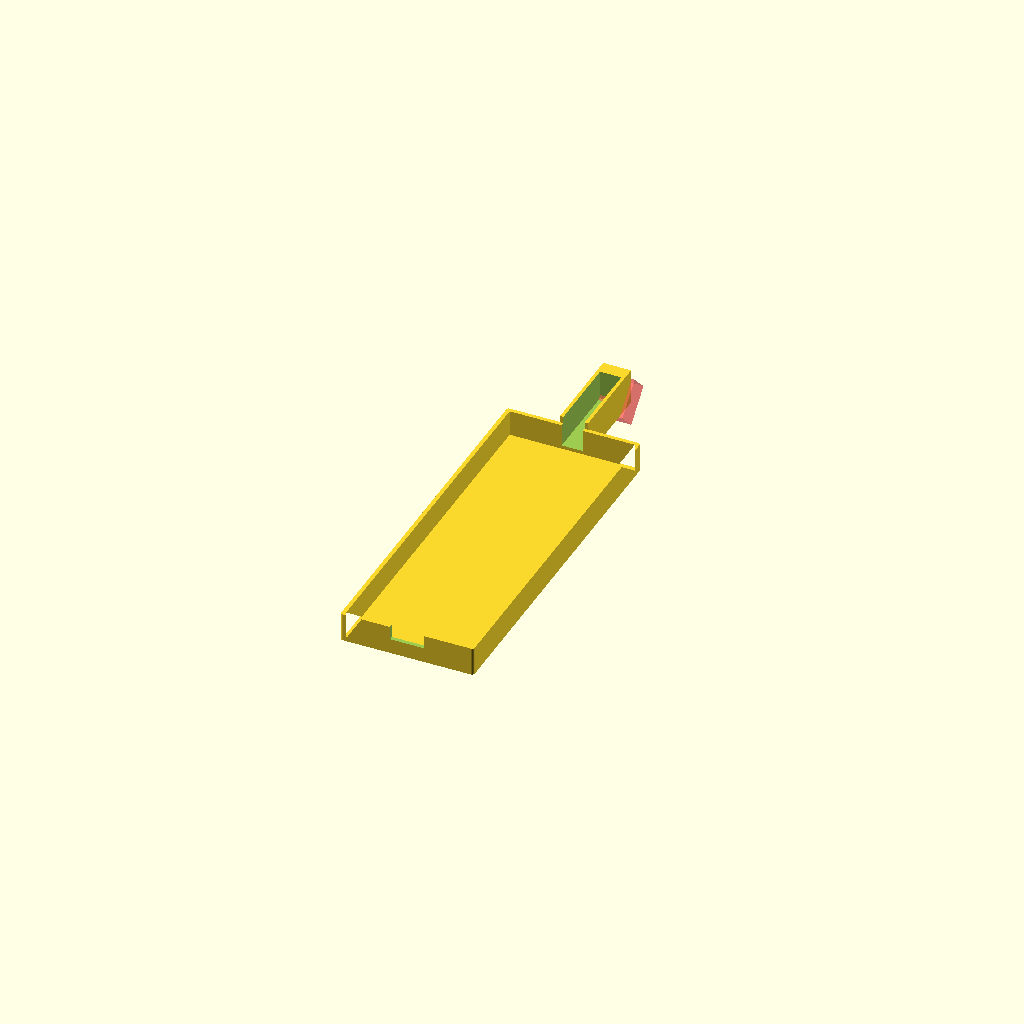
Cell 1: the model at its default parameters.
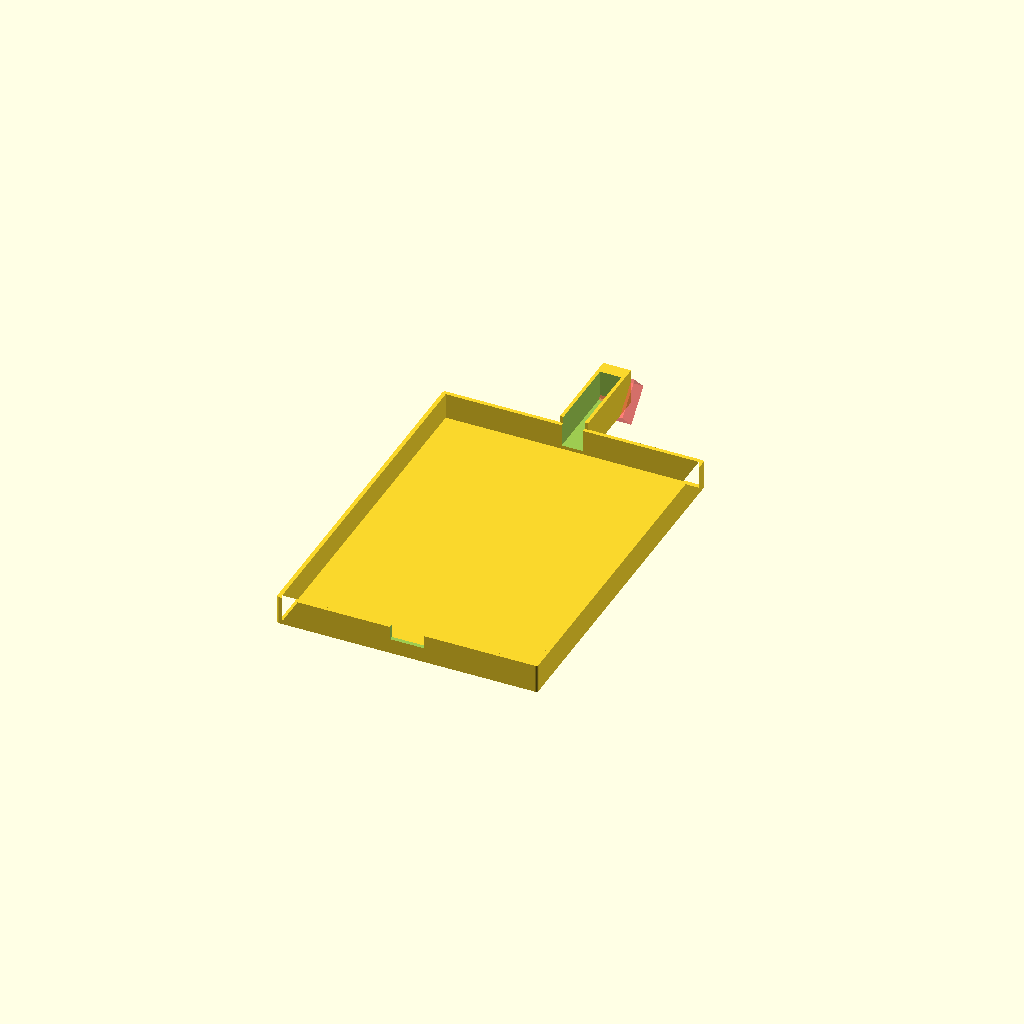
Cell 2: BOX_W = 76 (everything else at default).
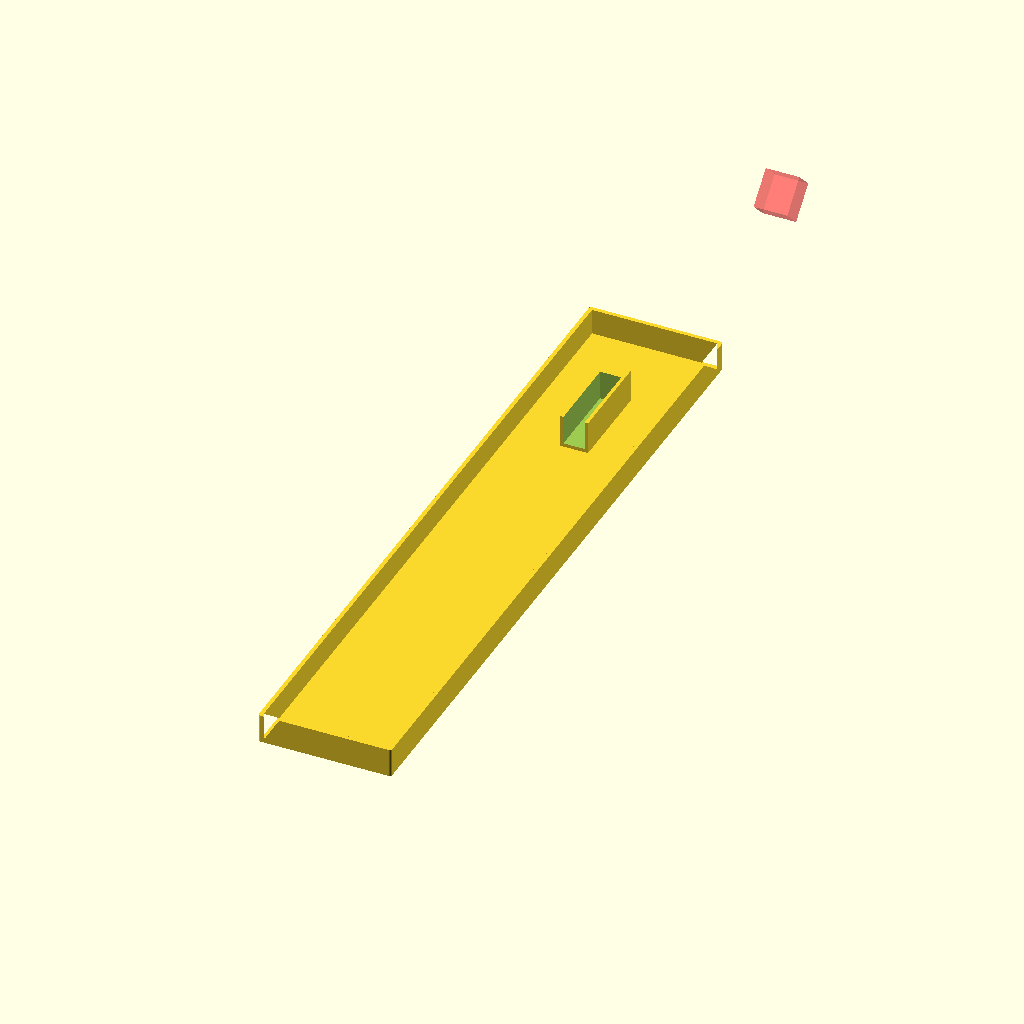
Cell 3: the same model with BOX_L = 210.
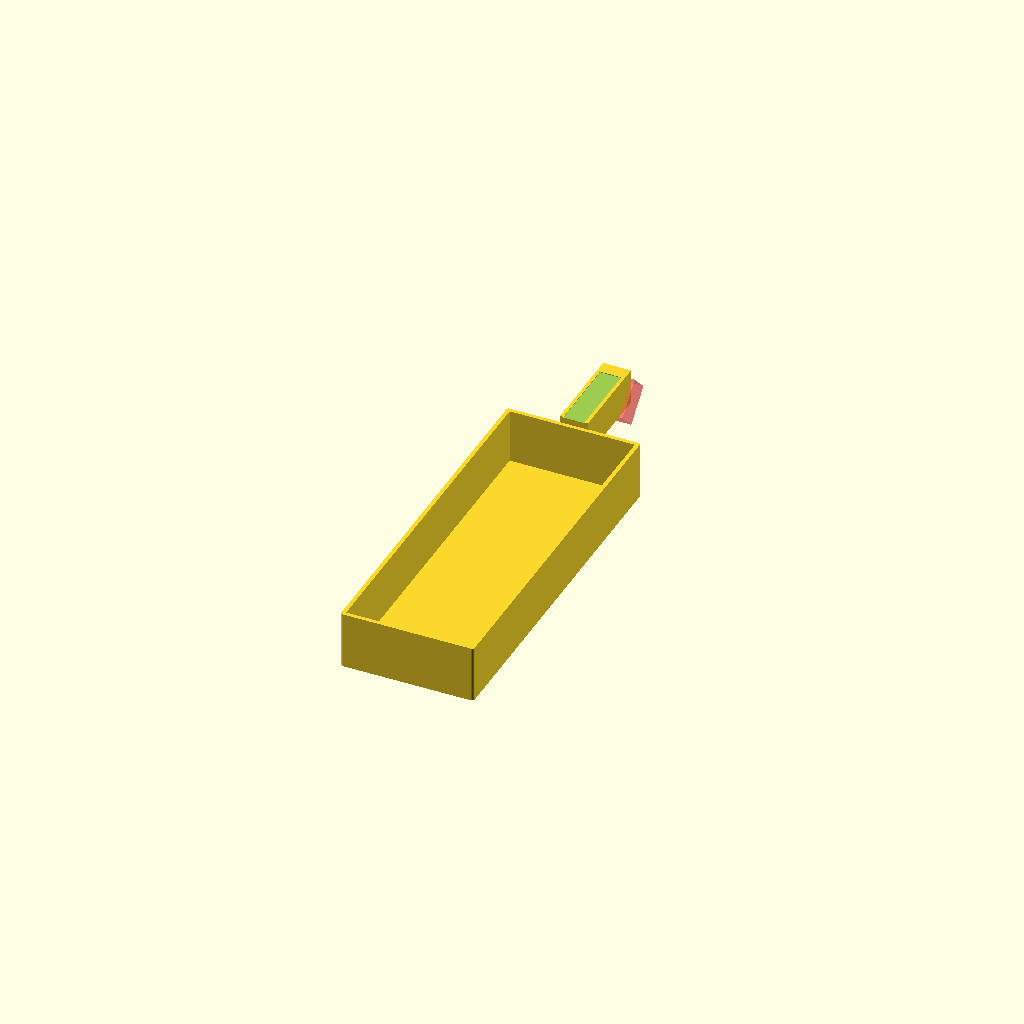
Cell 4: the same model with BOX_H = 17.
All cells are drawn from one camera (rotation 55°, 0°, 25°, orthographic, colour scheme Cornfield), so only the parameter changes between them.
OpenSCAD source file acoustic_sensor_3d/Bee Mic and Sensor/3. BeeMicSensorTopSlim_105x38x8.5_ slope.scad:
$fn=75;

BOX_W = 38;
BOX_L = 105;
BOX_H = 8.5;

WALL = 0.8;

CORNER_RADIUS = 0.8;

MIC_OUTSIDE_W=8.3;
MIC_OUTSIDE_H=10.5;

MIC_INSIDE_W=6.3;
MIC_L=27.5;

MIC_OFFSET_X = 0;
MIC_OFFSET_Y = -33.4;
MIC_OFFSET_Z = -0.9;

VENT_OFFSET = -4.5;
VENT_L = 19.0;
VENT_R = -19.0;

module roundedRectangle(width, length, radius) {
    difference() {
        offset(r=radius) square([width, length], center=true);
        offset(r=radius - WALL) square([width - WALL, length - WALL], center=true);
    }
}

module mainLid() {
    // sides of box
    linear_extrude(BOX_H)
    roundedRectangle(BOX_W, BOX_L, CORNER_RADIUS);
    // base of box
    translate([0, 0, BOX_H - WALL]) {
        linear_extrude(WALL) square([BOX_W, BOX_L], center=true);
    }
}

module micBox() {
        translate([0, -53.2, 3.2])
        rotate([90, 0, 0])
        linear_extrude(MIC_L) square([MIC_OUTSIDE_W, MIC_OUTSIDE_H], center=true);
    }
//}

module vent(x, y, vent_offset) {
    translate([x, y, BOX_H + vent_offset]) {
        rotate([90, 0, 90]) {
            cylinder(h=3.0, d=2.0, center=true);
        }
    }
}

module cutouts() {
    translate([MIC_OFFSET_X, MIC_OFFSET_Y, MIC_OFFSET_Z]) {
        // Inside mic channel
        translate([0, +110, BOX_H-18])
        rotate([90, 0, 0])
        linear_extrude(MIC_L  +4.1) square([MIC_INSIDE_W, MIC_OUTSIDE_H], center=true);
        
        // Mic lid clearance at mic box opening
        //translate([0, -17, BOX_H-0.10])
        //rotate([90, 0, 0])
        //linear_extrude(2.0) square([9, 2.2], center=true);
    }

    // Cable exit
    translate([0, -51.0, BOX_H-18.5])
    rotate([90, 0, 0])
    linear_extrude(3.0) square([10, 6], center=true);
    
    // front of keel slope
    translate([-5, BOX_L-26, -23.5])
    rotate([45, 0, 0])
    //(x, z, y)
    #cube([10, 11, 8]); 
}

// put it all together
translate([0, 53, 17]) { // offset model to start on 0, 0, 0
    difference() {
        rotate([180, 0, 0]) { // Flipping the entire object along the X axis
            union() {
                translate([0, 0, 9.0]) { 
                    mainLid();
                    micBox();
                }
            }
        }
        cutouts();
    }
}
Parameter table extracted from the source (name, type, default, range or options):
BOX_W: number, default 38
BOX_L: number, default 105
BOX_H: number, default 8.5
WALL: number, default 0.8
CORNER_RADIUS: number, default 0.8
MIC_OUTSIDE_W: number, default 8.3
MIC_OUTSIDE_H: number, default 10.5
MIC_INSIDE_W: number, default 6.3
MIC_L: number, default 27.5
MIC_OFFSET_X: number, default 0
MIC_OFFSET_Y: number, default -33.4
MIC_OFFSET_Z: number, default -0.9
VENT_OFFSET: number, default -4.5
VENT_L: number, default 19
VENT_R: number, default -19
